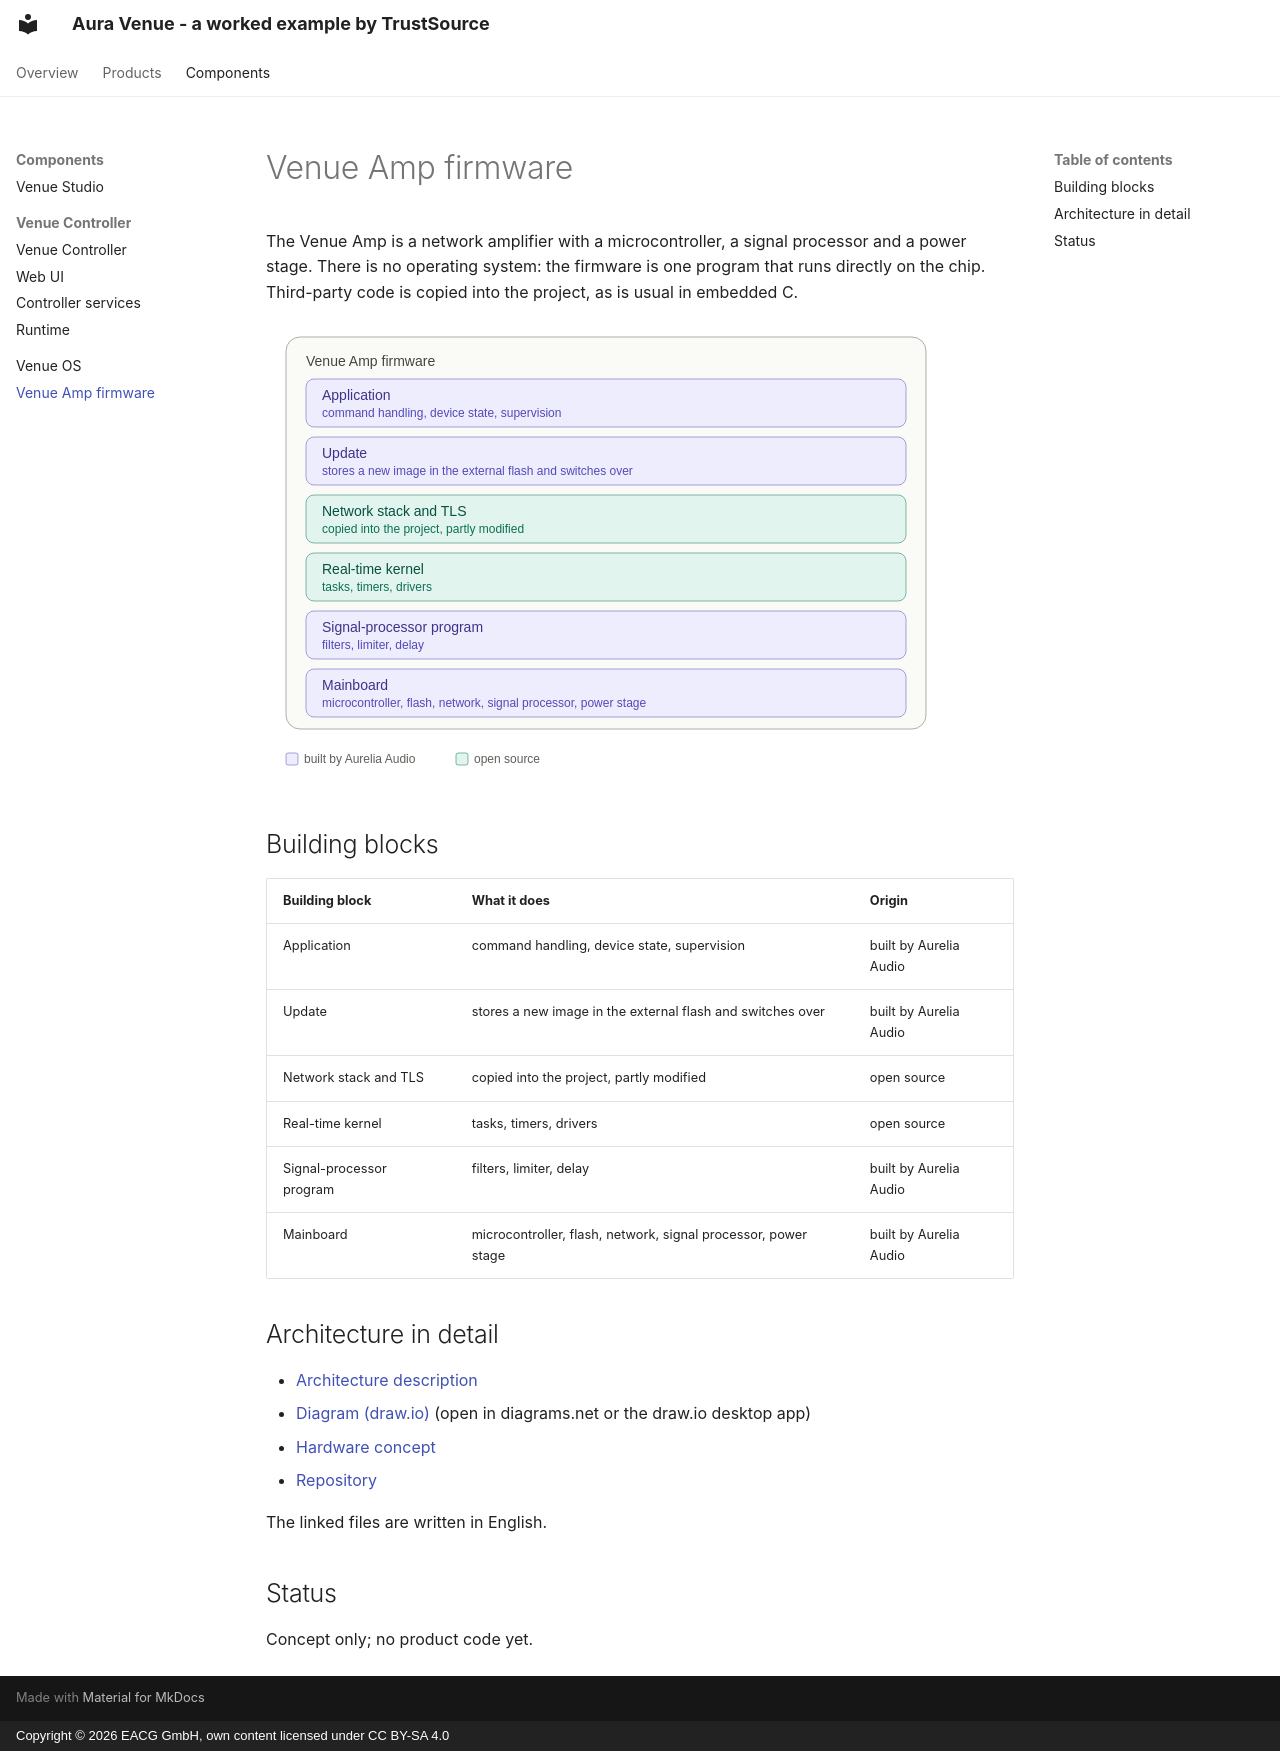

repository: TrustSource/aura-venue-controller · page: components/firmware/index.html · generator: mkdocs · copyright: Copyright © 2026 EACG GmbH, own content licensed under CC BY-SA 4.0

# Venue Amp firmware

The Venue Amp is a network amplifier with a microcontroller, a signal processor and a power stage. There is no operating system: the firmware is one program that runs directly on the chip. Third-party code is copied into the project, as is usual in embedded C.

![Venue Amp firmware](../assets/firmware.svg)

## Building blocks

| Building block | What it does | Origin |
|---|---|---|
| Application | command handling, device state, supervision | built by Aurelia Audio |
| Update | stores a new image in the external flash and switches over | built by Aurelia Audio |
| Network stack and TLS | copied into the project, partly modified | open source |
| Real-time kernel | tasks, timers, drivers | open source |
| Signal-processor program | filters, limiter, delay | built by Aurelia Audio |
| Mainboard | microcontroller, flash, network, signal processor, power stage | built by Aurelia Audio |

## Architecture in detail

- [Architecture description](https://github.com/trustsource/aura-venue-firmware/blob/main/ARCHITECTURE.md)
- [Diagram (draw.io)](https://github.com/trustsource/aura-venue-firmware/blob/main/ARCHITECTURE.drawio) (open in diagrams.net or the draw.io desktop app)
- [Hardware concept](https://github.com/trustsource/aura-venue-firmware/blob/main/hardware/README.md)
- [Repository](https://github.com/trustsource/aura-venue-firmware)

The linked files are written in English.

## Status

Concept only; no product code yet.
